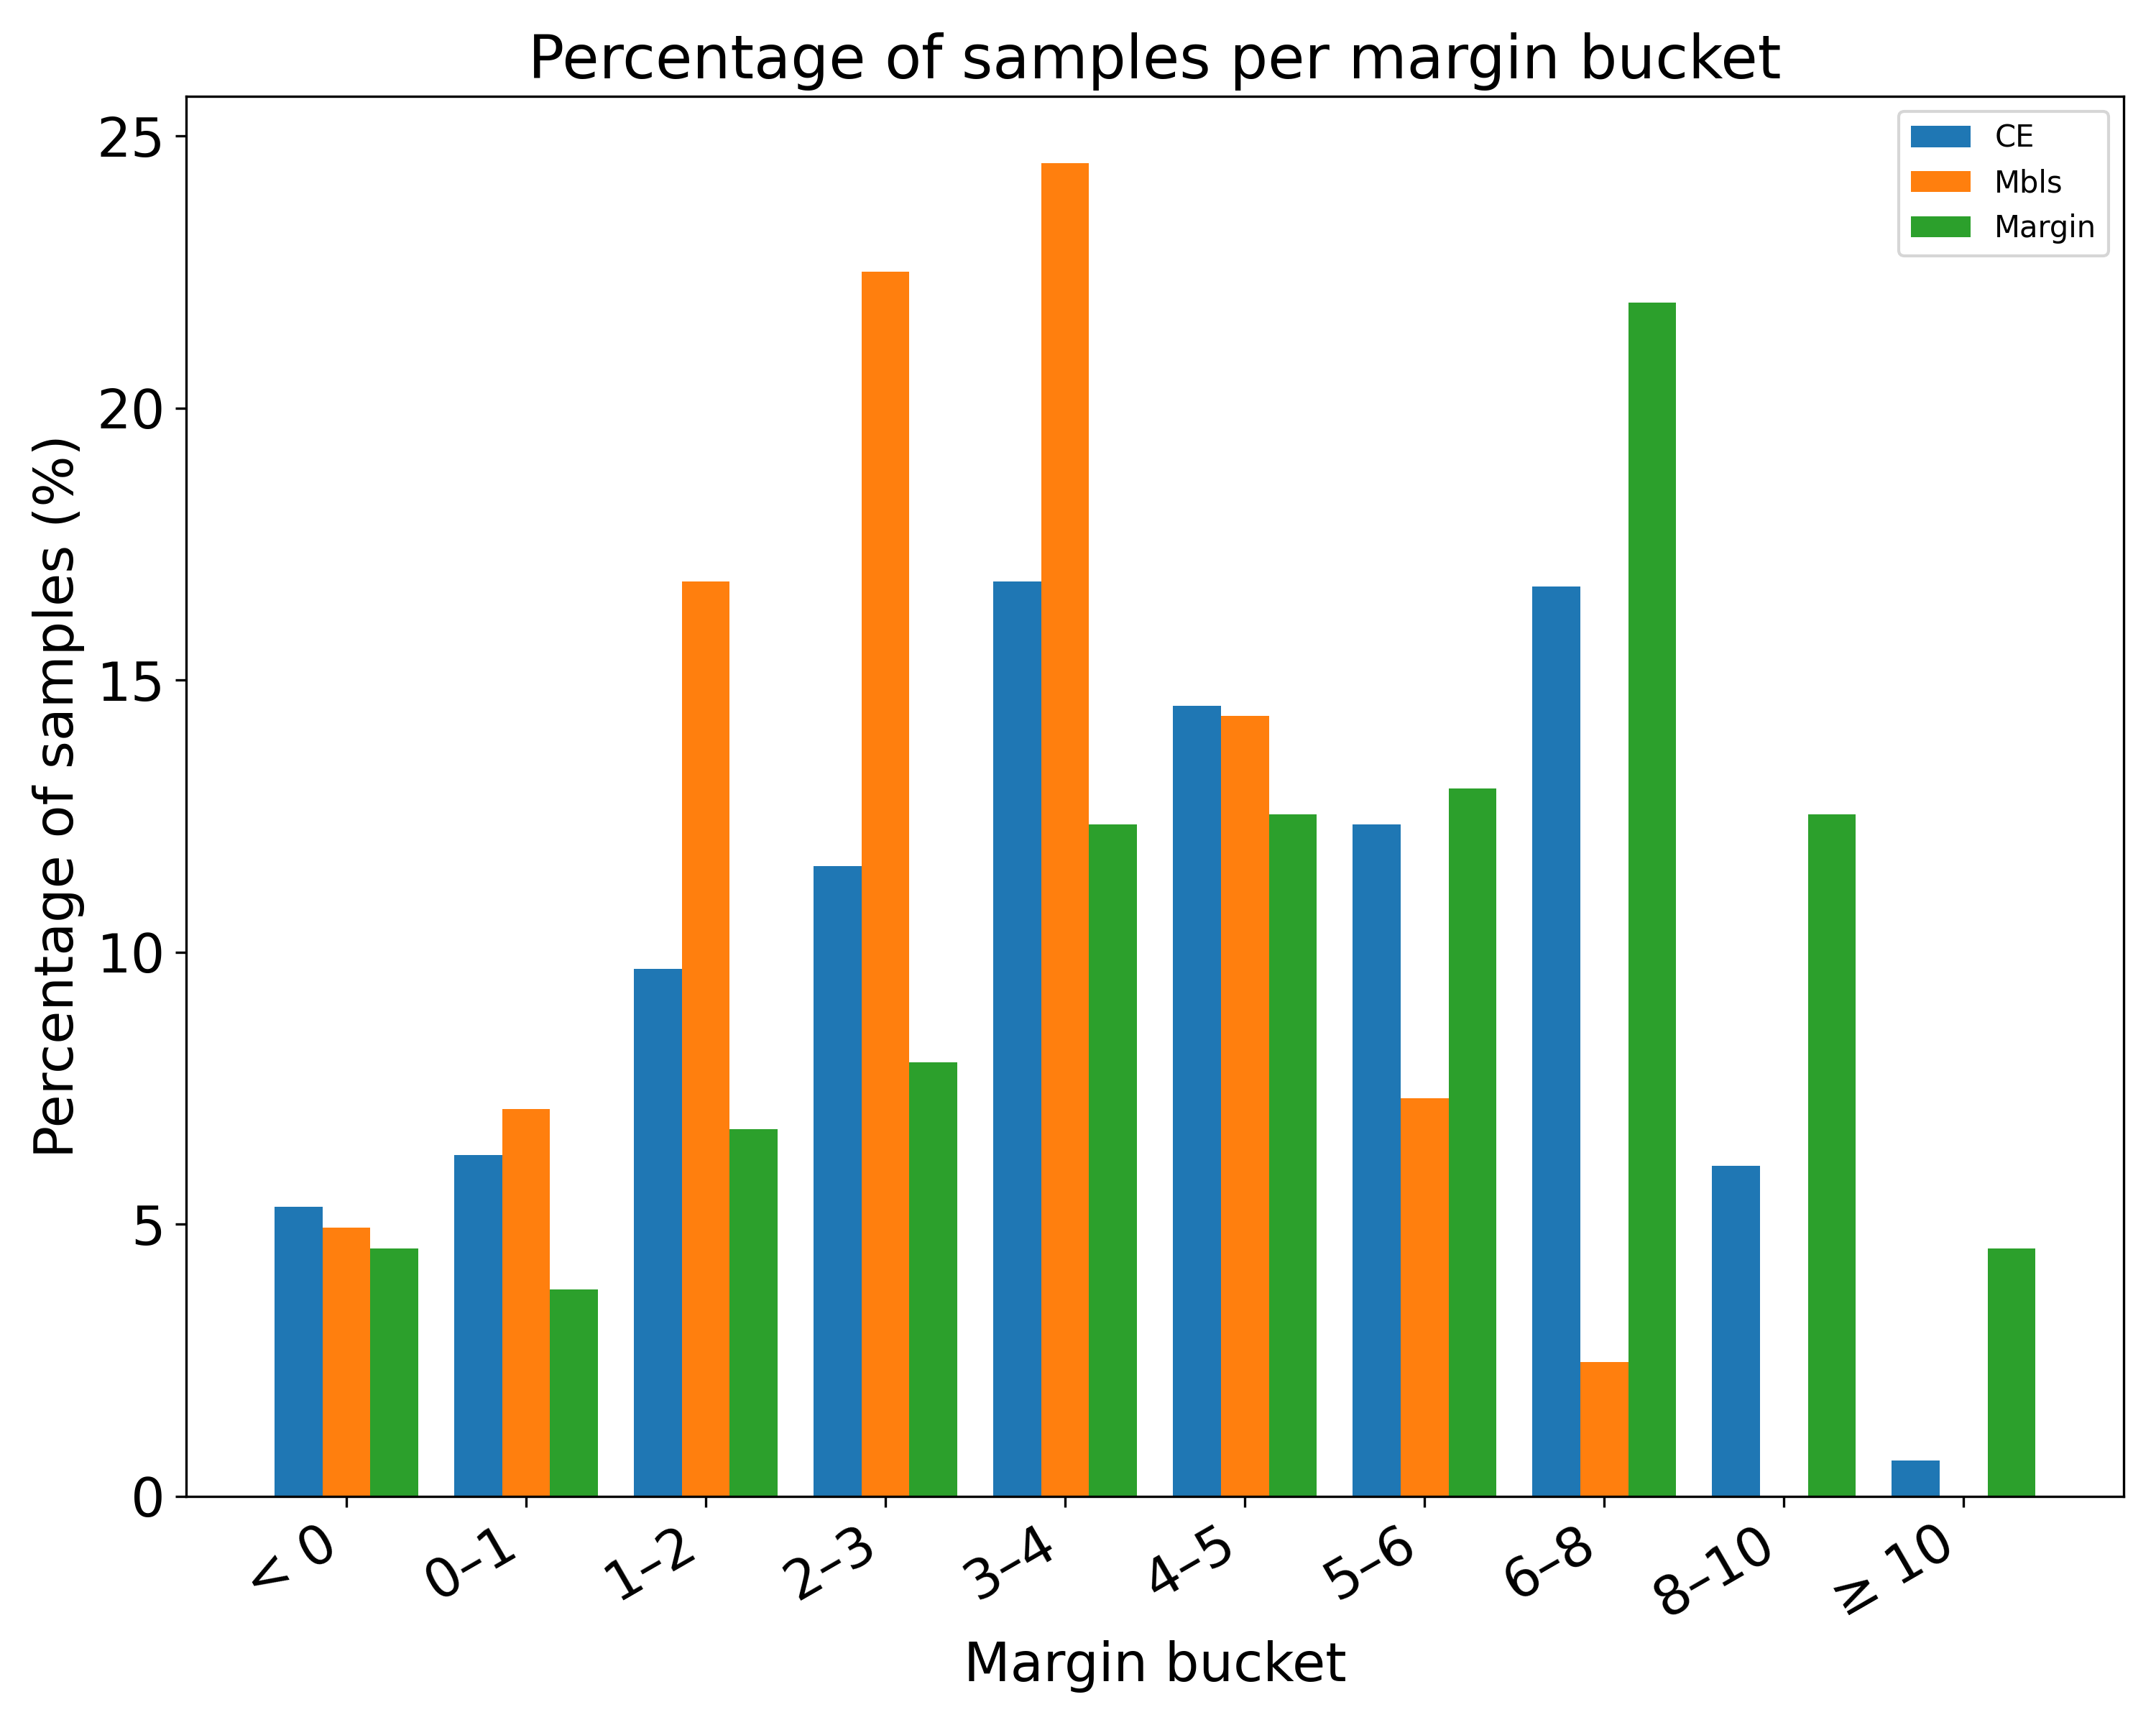

Data behind this chart, as committed beside it:
bucket, CE, Mbls, Margin, CE_total, Mbls_total, Margin_total
< 0, 5.318, 4.938, 4.558, 1053, 1053, 1053
0–1, 6.268, 7.123, 3.799, 1053, 1053, 1053
1–2, 9.687, 16.81, 6.743, 1053, 1053, 1053
2–3, 11.59, 22.51, 7.977, 1053, 1053, 1053
3–4, 16.81, 24.5, 12.35, 1053, 1053, 1053
4–5, 14.53, 14.34, 12.54, 1053, 1053, 1053
5–6, 12.35, 7.312, 13.01, 1053, 1053, 1053
6–8, 16.71, 2.469, 21.94, 1053, 1053, 1053
8–10, 6.078, 0.0, 12.54, 1053, 1053, 1053
≥ 10, 0.6648, 0.0, 4.558, 1053, 1053, 1053
